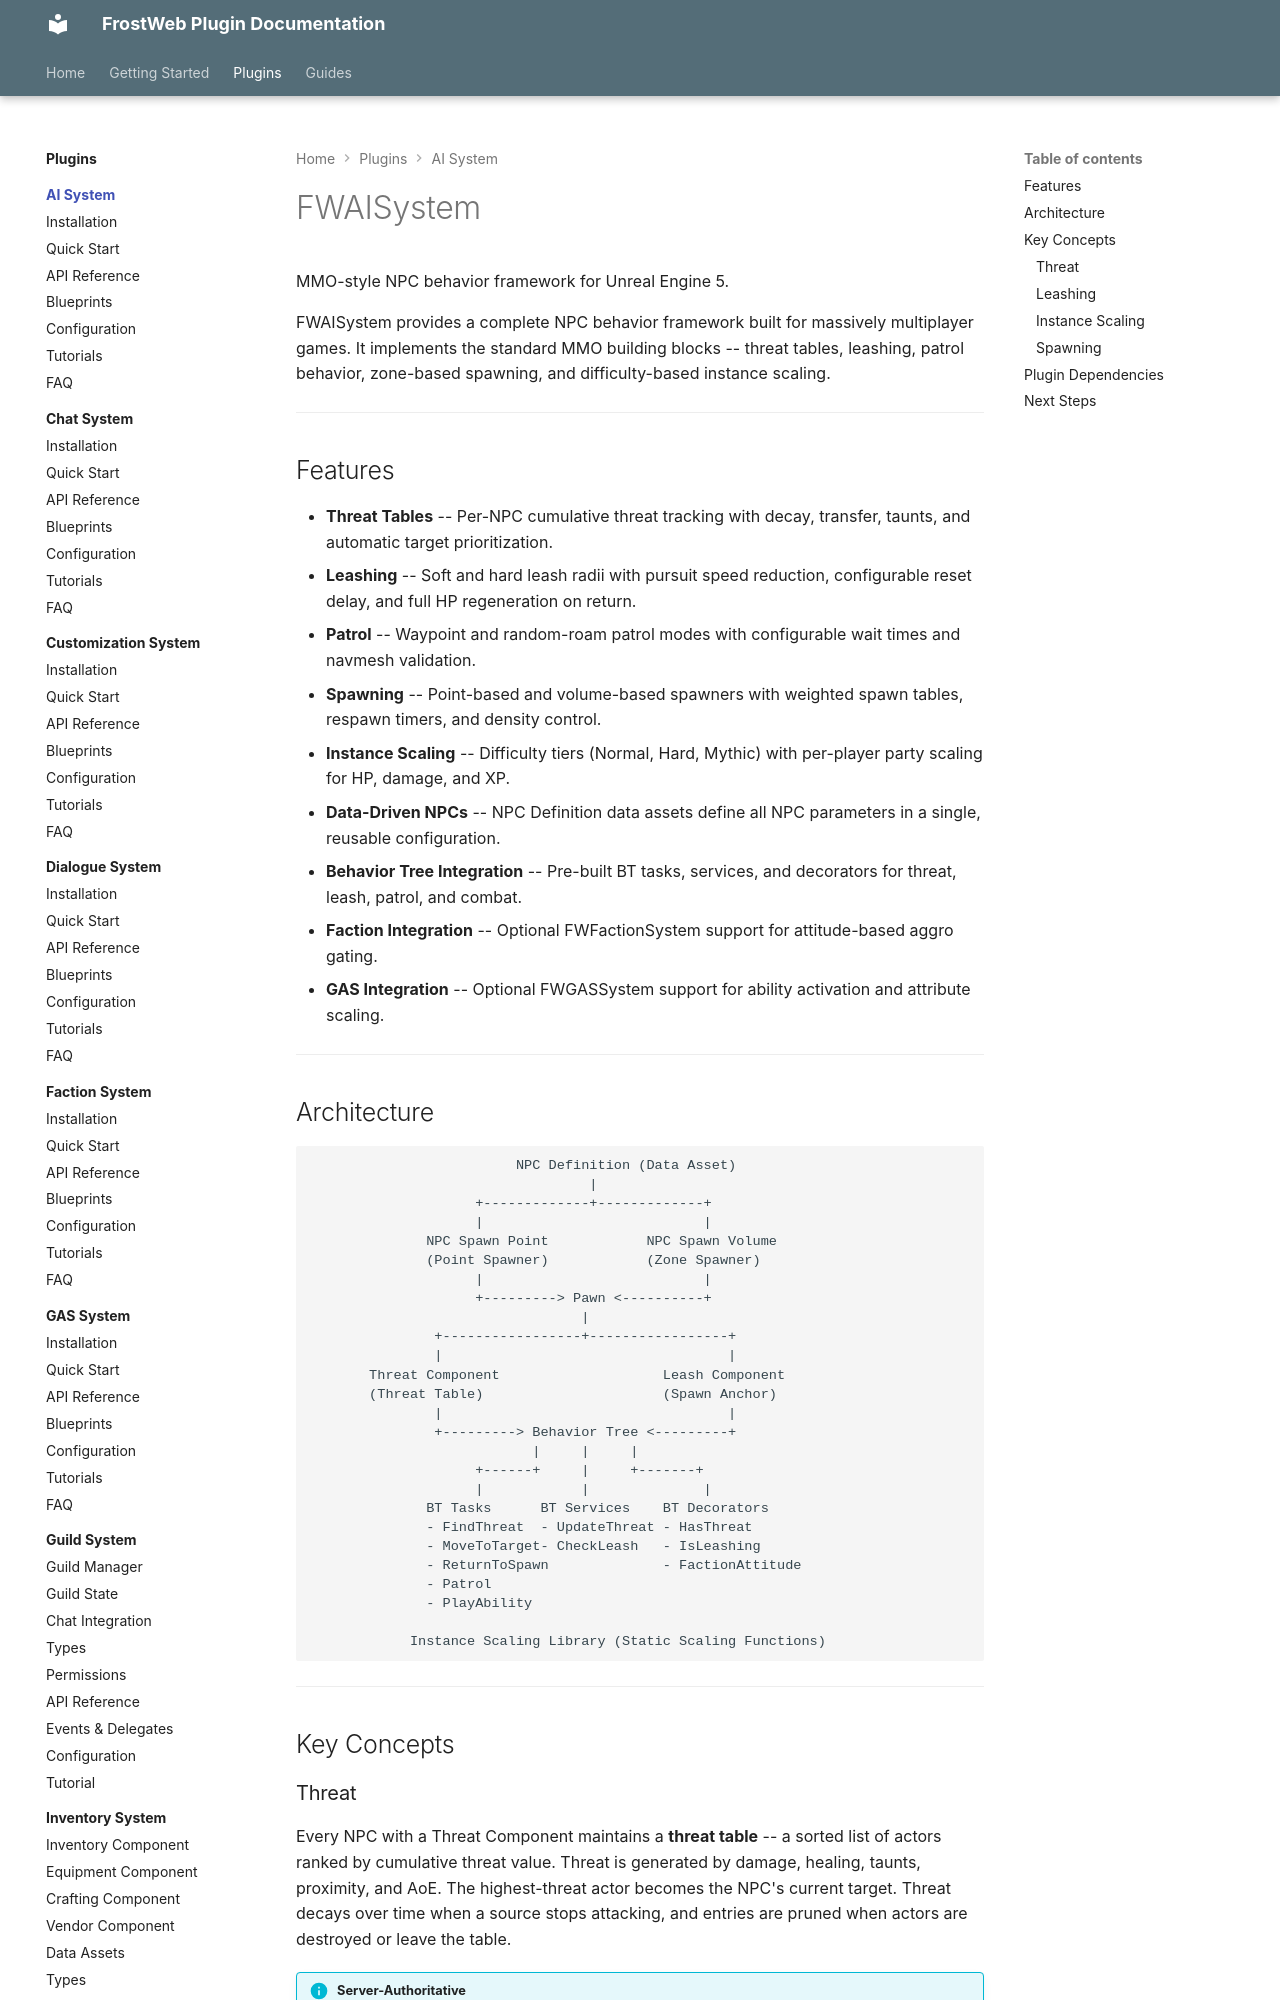

repository: FrostWeb-Studios/docs · page: latest/plugins/ai-system/index.html · generator: mkdocs

---
title: FWAISystem
---

# FWAISystem

MMO-style NPC behavior framework for Unreal Engine 5.

FWAISystem provides a complete NPC behavior framework built for massively multiplayer games. It implements the standard MMO building blocks -- threat tables, leashing, patrol behavior, zone-based spawning, and difficulty-based instance scaling.

---

## Features

- **Threat Tables** -- Per-NPC cumulative threat tracking with decay, transfer, taunts, and automatic target prioritization.
- **Leashing** -- Soft and hard leash radii with pursuit speed reduction, configurable reset delay, and full HP regeneration on return.
- **Patrol** -- Waypoint and random-roam patrol modes with configurable wait times and navmesh validation.
- **Spawning** -- Point-based and volume-based spawners with weighted spawn tables, respawn timers, and density control.
- **Instance Scaling** -- Difficulty tiers (Normal, Hard, Mythic) with per-player party scaling for HP, damage, and XP.
- **Data-Driven NPCs** -- NPC Definition data assets define all NPC parameters in a single, reusable configuration.
- **Behavior Tree Integration** -- Pre-built BT tasks, services, and decorators for threat, leash, patrol, and combat.
- **Faction Integration** -- Optional FWFactionSystem support for attitude-based aggro gating.
- **GAS Integration** -- Optional FWGASSystem support for ability activation and attribute scaling.

---

## Architecture

```
                         NPC Definition (Data Asset)
                                  |
                    +-------------+-------------+
                    |                           |
              NPC Spawn Point            NPC Spawn Volume
              (Point Spawner)            (Zone Spawner)
                    |                           |
                    +---------> Pawn <----------+
                                 |
               +-----------------+-----------------+
               |                                   |
       Threat Component                    Leash Component
       (Threat Table)                      (Spawn Anchor)
               |                                   |
               +---------> Behavior Tree <---------+
                           |     |     |
                    +------+     |     +-------+
                    |            |              |
              BT Tasks      BT Services    BT Decorators
              - FindThreat  - UpdateThreat - HasThreat
              - MoveToTarget- CheckLeash   - IsLeashing
              - ReturnToSpawn              - FactionAttitude
              - Patrol
              - PlayAbility

            Instance Scaling Library (Static Scaling Functions)
```

---

## Key Concepts
